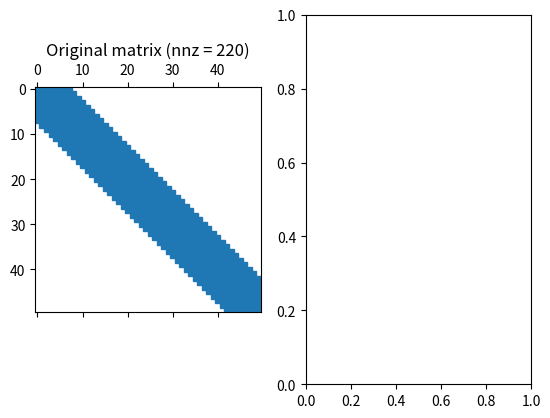

Recreate this plot in Python. (Note: this script raises an exception after producing the figure.)
#!/usr/bin/env python3
#
# Script to demonstrate sparse LU factorizations (and reorderings).
#
# [redacted]
# [redacted]
# [redacted]

# imports
import time
import numpy as np
from scipy.sparse import csc_matrix
from scipy.sparse import linalg as la
import matplotlib.pyplot as plt


##################
# utility routines

def makeplots(D):
    """
    Usage: makeplots(D)

    This routine creates 3 plots:
       1. D and its L,U factors
       2. D using the approximate minimum degree reordering on D.T @ D, and its
          L,U factors)
       3. D using the approximate minimum degree reordering on D.T + D, and its
          L,U factors)
       4. D using the approximate minimum degree on column ordering, and its L,U
       factors)
    """

    # get size of D
    m,n = D.shape

    # figure 1: original structure and L,U factors
    lu = la.splu(D, permc_spec='NATURAL')
    LU = lu.L+lu.U
    fig, axarr = plt.subplots(1,2)
    axarr[0].spy(D)
    axarr[0].set_title('Original matrix (nnz = ' + str(D.getnnz()) + ')')
    axarr[1].spy(LU.A)
    axarr[1].set_title('Original: L+U (nnz = ' + str(LU.getnnz()) + ')')


    # figure 2: approximate minimum degree on D.T@D
    lu = la.splu(D, permc_spec='MMD_ATA')
    LU = lu.L+lu.U
    Pr = csc_matrix((n,n))
    Pr[lu.perm_r, np.arange(n)] = 1
    Pc = csc_matrix((n,n))
    Pc[np.arange(n), lu.perm_c] = 1
    PD = Pr * D * Pc
    fig, axarr = plt.subplots(1,2)
    axarr[0].spy(PD.A)
    axarr[0].set_title('Approximate minimum degree on A.T @ A (nnz = ' + str(PD.getnnz()) + ')')
    axarr[1].spy(LU.A)
    axarr[1].set_title('AMD A.T @ A: L+U (nnz = ' + str(LU.getnnz()) + ')')


    # figure 3: approximate minimum degree on A.T+A
    lu = la.splu(D, permc_spec='MMD_AT_PLUS_A')
    LU = lu.L+lu.U
    Pr = csc_matrix((n,n))
    Pr[lu.perm_r, np.arange(n)] = 1
    Pc = csc_matrix((n,n))
    Pc[np.arange(n), lu.perm_c] = 1
    PD = Pr * D * Pc
    fig, axarr = plt.subplots(1,2)
    axarr[0].spy(PD.A)
    axarr[0].set_title('Approximate minimum degree on A.T + A (nnz = ' + str(PD.getnnz()) + ')')
    axarr[1].spy(LU.A)
    axarr[1].set_title('AMD A.T + A: L+U (nnz = ' + str(LU.getnnz()) + ')')


    # figure 4: approximate minimum degree on column ordering
    fig, axarr = plt.subplots(1,2)
    lu = la.splu(D, permc_spec='COLAMD')
    LU = lu.L+lu.U
    Pr = csc_matrix((n,n))
    Pr[lu.perm_r, np.arange(n)] = 1
    Pc = csc_matrix((n,n))
    Pc[np.arange(n), lu.perm_c] = 1
    PD = (Pr * D * Pc)
    axarr[0].spy(PD.A)
    axarr[0].set_title('Approximate minimum degree column order (nnz = ' + str(PD.getnnz()) + ')')
    axarr[1].spy(LU.A)
    axarr[1].set_title('COLAMD: L+U (nnz = ' + str(LU.getnnz()) + ')')

    plt.show()



def diff_2D(Nx,Ny):
    r"""
    Usage: D = diff_2D(Nx,Ny)

    This routine creates the diffusion matrix resulting from the equation
    \[
         u - \Delta u,
    \]
    where $u \in \Real$ is defined on the square domain [0,1] x [0,1], which
    is discretized using Nx points in the x-direction, and Ny points in the
    y-direction, and the Laplace operator is discretized using the standard
    2nd-order 5 point stencil.  Homogeneous Dirichlet boundary conditions are
    assumed just outside the domain.

    inputs:
        Nx       # spatial points in the x-direction of the domain
        Ny       # spatial points in the y-direction of the domain

    outputs:
        D        REAL (Nx*Ny) x (Nx*Ny) sparse (CSC) matrix
    """

    # set indexing function from 2D physical space to 1D index space
    def ij(i,j):
        return(j*Nx + i)

    # initialize the output matrix
    D = np.zeros((Nx*Ny,Nx*Ny), dtype=float)

    # set differencing constants
    dx = 1.0/(Nx-1)
    dy = 1.0/(Ny-1)
    Dx2i = 1.0/dx/dx
    Dy2i = 1.0/dy/dy
    Diag = 1.0 + 2.0*(Dx2i + Dy2i)

    # iterate over the domain
    for iy in range(Ny):
        for ix in range(Nx):

            # set the matrix entries for this row of D
            D[ ij(ix,iy), ij(ix,iy) ] = Diag
            if (ix > 0):
                D[ ij(ix,iy), ij(ix-1,iy) ] = -Dx2i
            if (ix < Nx-1):
                D[ ij(ix,iy), ij(ix+1,iy) ] = -Dx2i
            if (iy > 0):
                D[ ij(ix,iy), ij(ix,iy-1) ] = -Dy2i
            if (iy < Ny-1):
                D[ ij(ix,iy), ij(ix,iy+1) ] = -Dy2i

    Dcsc = csc_matrix(D)
    return Dcsc


def diff_3D(Nx,Ny,Nz):
    r"""
    Usage: D = diff_3D(Nx,Ny,Nz)

    This routine creates the diffusion matrix resulting from the equation
    \[
         u - \Delta u,
    \]
    where $u \in \Real$ is defined on the cube domain [0,1] x [0,1] x [0,1],
    which is discretized using Nx points in the x-direction, Ny points in the
    y-direction, Nz points in the z-direction, and the Laplace operator is
    discretized using the standard 2nd-order 7 point stencil.  Homogeneous
    Dirichlet boundary conditions are assumed just outside the domain.

    inputs:
        Nx       # spatial points in the x-direction of the domain
        Ny       # spatial points in the y-direction of the domain
        Nz       # spatial points in the z-direction of the domain

    outputs:
        D        REAL (Nx*Ny*Nz) x (Nx*Ny*Nz) sparse (CSC) matrix
    """

    # set indexing function from 3D physical space to 1D index space
    def ijk(i,j,k):
        return (k*Nx*Ny + j*Nx + i)

    # initialize the output matrix
    D = np.zeros((Nx*Ny*Nz,Nx*Ny*Nz), dtype=float)

    # set differencing constants
    dx = 1.0/(Nx-1)
    dy = 1.0/(Ny-1)
    dz = 1.0/(Nz-1)
    Dx2i = 1.0/dx/dx
    Dy2i = 1.0/dy/dy
    Dz2i = 1.0/dz/dz
    Diag = 1.0 + 2.0*(Dx2i + Dy2i + Dz2i)

    # iterate over the domain
    for iz in range(Nz):
        for iy in range(Ny):
            for ix in range(Nx):

                # set the matrix entries for this row of D
                D[ ijk(ix,iy,iz), ijk(ix,iy,iz) ] = Diag
                if (ix > 0):
                    D[ ijk(ix,iy,iz), ijk(ix-1,iy,iz) ] = -Dx2i
                if (ix < Nx-1):
                    D[ ijk(ix,iy,iz), ijk(ix+1,iy,iz) ] = -Dx2i
                if (iy > 0):
                    D[ ijk(ix,iy,iz), ijk(ix,iy-1,iz) ] = -Dy2i
                if (iy < Ny-1):
                    D[ ijk(ix,iy,iz), ijk(ix,iy+1,iz) ] = -Dy2i
                if (iz > 0):
                    D[ ijk(ix,iy,iz), ijk(ix,iy,iz-1) ] = -Dz2i
                if (iz < Nz-1):
                    D[ ijk(ix,iy,iz), ijk(ix,iy,iz+1) ] = -Dz2i

    Dcsc = csc_matrix(D)
    return Dcsc



##################
# script

if __name__ == "__main__":

    # problem 1: small 2D diffusion matrix
    print("problem 1: small 2D diffusion matrix")
    D = diff_2D(5,10)
    makeplots(D)
    input("Press enter to continue")

    # problem 2: larger 2D diffusion matrix
    print("problem 2: larger 2D diffusion matrix");
    D = diff_2D(50,100)
    makeplots(D)
    input("Press enter to continue")

    # problem 3: small 3D diffusion matrix
    print("problem 3: small 3D diffusion matrix");
    D = diff_3D(5,8,10)
    makeplots(D)
    input("Press enter to continue")

    # problem 4: larger 3D diffusion matrix
    print("problem 4: larger 3D diffusion matrix");
    D = diff_3D(20,25,30)
    makeplots(D)
